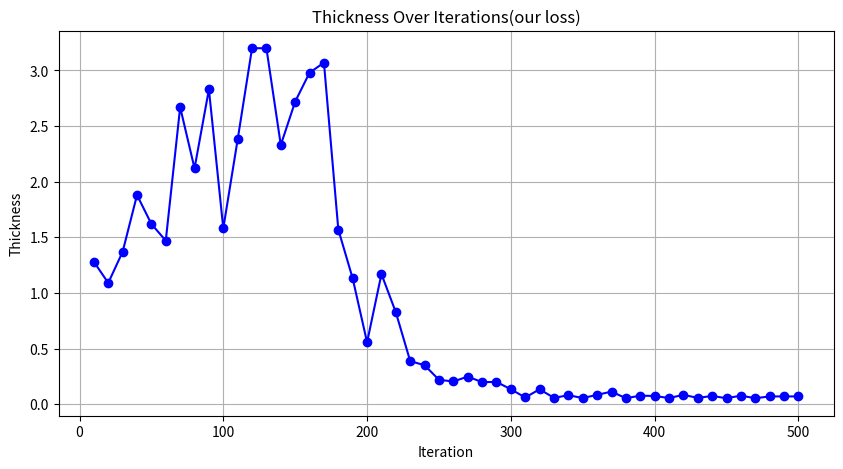

The script that saved this image:
import matplotlib.pyplot as plt


data = {
    'iter': [10, 20, 30, 40, 50, 60, 70, 80, 90, 100, 110, 120, 130, 140, 150, 160, 170, 180, 190, 200,
             210, 220, 230, 240, 250, 260, 270, 280, 290, 300, 310, 320, 330, 340, 350, 360, 370, 380, 390, 400,
             410, 420, 430, 440, 450, 460, 470, 480, 490, 500],
    'thickness': [1.28, 1.09, 1.37, 1.88, 1.62, 1.47, 2.67, 2.12, 2.83, 1.58, 2.38, 3.2, 3.2, 2.33, 2.72, 2.98, 3.07,
                  1.57, 1.13, 0.556, 1.17, 0.826, 0.387, 0.35, 0.219, 0.204, 0.248, 0.198, 0.2, 0.134, 0.0601, 0.134,
                  0.0565, 0.0807, 0.0551, 0.0838, 0.113, 0.0535, 0.0767, 0.0737, 0.0551, 0.0838, 0.0565, 0.0737, 0.0535,
                  0.0767, 0.0535, 0.0697, 0.0697, 0.0697],
    'thickness2': [1.66, 2.01, 3.24, 5.11, 5.52, 5.97, 6.73, 8.58, 8.33, 9.14,
    7.22, 7.89, 9.22, 9.03, 7.27, 7.63, 9.15, 9.18, 9.31, 8.57, 9.11,
    9.37, 9.47, 8.38, 9.94, 8.25, 8.64, 9.43, 9.63, 9.72, 9.4, 8.84,
    9.41, 9.51, 9.1, 8.8, 9.59, 9.55, 9.59, 9.85, 9.52, 8.94, 10.1,
    9.23, 10, 8.52, 10, 9.14, 9.16, 8.92]
}

plt.figure(figsize=(10, 5))
plt.plot(data['iter'], data['thickness'], marker='o', linestyle='-', color='b')
plt.title('Thickness Over Iterations(our loss)')
plt.xlabel('Iteration')
plt.ylabel('Thickness')
plt.grid(True)
plt.show()